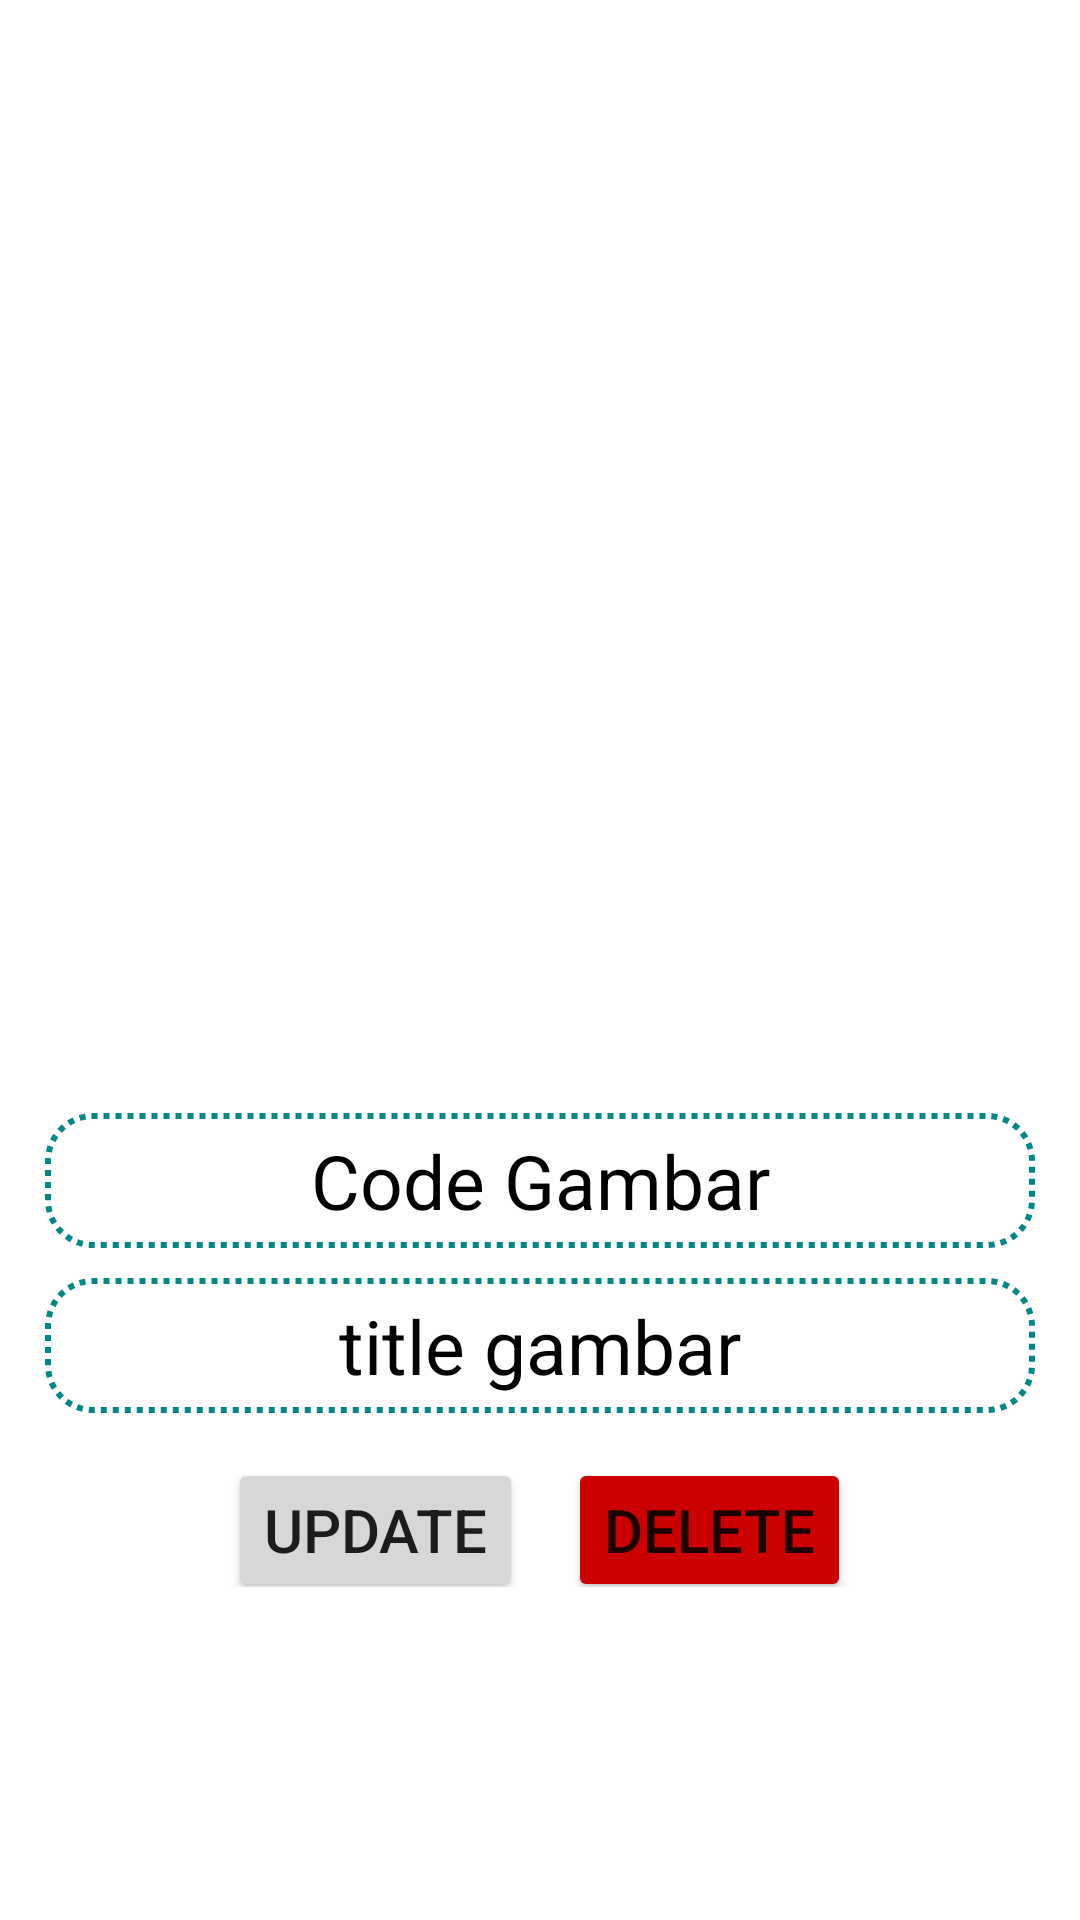

Here is an Android app screen rendered from its layout file. Give the layout XML and the strings, colors and styles it references.
<!-- AndroidManifest.xml: application theme Theme.Uploadimages -->
<!-- res/layout/activity_update_delete.xml -->
<?xml version="1.0" encoding="utf-8"?>
<LinearLayout
    xmlns:android="http://schemas.android.com/apk/res/android"
    xmlns:app="http://schemas.android.com/apk/res-auto"
    xmlns:tools="http://schemas.android.com/tools"
    android:layout_width="match_parent"
    android:layout_height="match_parent"
    android:orientation="vertical"
    android:gravity="center"
    tools:context=".ui.UpdateDeleteActivity">

    <ProgressBar
        android:id="@+id/progress_circular_upddel"
        android:layout_width="match_parent"
        android:layout_height="match_parent"
        android:visibility="gone"/>
    <LinearLayout
        android:id="@+id/lineupddel"
        android:layout_width="match_parent"
        android:layout_height="wrap_content"
        android:orientation="vertical"
        android:gravity="center"
        >
        <ImageView
            android:id="@+id/image_view_updel"
            android:layout_width="250dp"
            android:layout_height="250dp"
            android:src="@drawable/ic_baseline_image_24"/>
        <EditText
            android:id="@+id/edit_text_code_upddel"
            android:layout_width="match_parent"
            android:layout_height="wrap_content"
            android:layout_marginStart="15dp"
            android:textAlignment="center"
            android:hint="@string/code_gambar"
            android:textSize="25sp"
            android:textColor="@color/black"
            android:textColorHint="@color/black"
            android:layout_marginTop="10dp"
            android:layout_marginEnd="15dp"
            android:background="@drawable/rounder_edit_text"/>
        <EditText
            android:id="@+id/edit_text_upddel"
            android:layout_width="match_parent"
            android:layout_height="wrap_content"
            android:layout_marginStart="15dp"
            android:textAlignment="center"
            android:hint="@string/title_gambar"
            android:textSize="25sp"
            android:textColor="@color/black"
            android:textColorHint="@color/black"
            android:layout_marginTop="10dp"
            android:layout_marginEnd="15dp"
            android:background="@drawable/rounder_edit_text"/>
       <LinearLayout
           android:layout_width="match_parent"
           android:layout_height="wrap_content"
           android:gravity="center">
           <Button
               android:id="@+id/button_update_images"
               android:layout_width="wrap_content"
               android:layout_height="wrap_content"
               android:text="@string/update"
               android:textSize="20sp"
               android:layout_marginTop="10dp"/>
           <Button
               android:id="@+id/button_delete_images"
               android:layout_width="wrap_content"
               android:layout_height="wrap_content"
               android:text="@string/delete"
               android:layout_marginStart="15dp"
               android:backgroundTint="@android:color/holo_red_dark"
               android:textSize="20sp"
               android:layout_marginTop="10dp"/>
       </LinearLayout>
    </LinearLayout>
</LinearLayout>
<!-- resources referenced by this layout -->
<resources>
  <!-- drawable rounder_edit_text (drawable) -->
  <?xml version="1.0" encoding="utf-8"?>
  <shape xmlns:android="http://schemas.android.com/apk/res/android"
      android:shape="rectangle">
  
      <stroke
          android:width="2dp"
          android:dashWidth="2dp"
          android:dashGap="2dp"
          android:color="@color/teal_700"/>
      <corners
          android:radius="15dp"/>
      <size
          android:width="150dp"
          android:height="45dp"/>
  </shape>
  <string name="code_gambar">Code Gambar</string>
  <string name="delete">Delete</string>
  <string name="title_gambar">title gambar</string>
  <string name="update">Update</string>
  <style name="Theme.Uploadimages" parent="Theme.MaterialComponents.Light">
          
          <item name="colorPrimary">@color/teal_700</item>
          <item name="colorPrimaryVariant">@color/purple_700</item>
          <item name="colorOnPrimary">@color/white</item>
          
          <item name="colorSecondary">@color/teal_200</item>
          <item name="colorSecondaryVariant">@color/teal_700</item>
          <item name="colorOnSecondary">@color/black</item>
          
          <item name="android:statusBarColor">?attr/colorPrimaryVariant</item>
          
      </style>
  <!-- not gathered from this repository: default colours our renderer supplied (Android Studio template values) -->
  <color name="purple_700">#FF3700B3</color>
  <color name="teal_200">#FF03DAC5</color>
  <color name="teal_700">#FF018786</color>
  <color name="black">#FF000000</color>
  <color name="white">#FFFFFFFF</color>
</resources>
